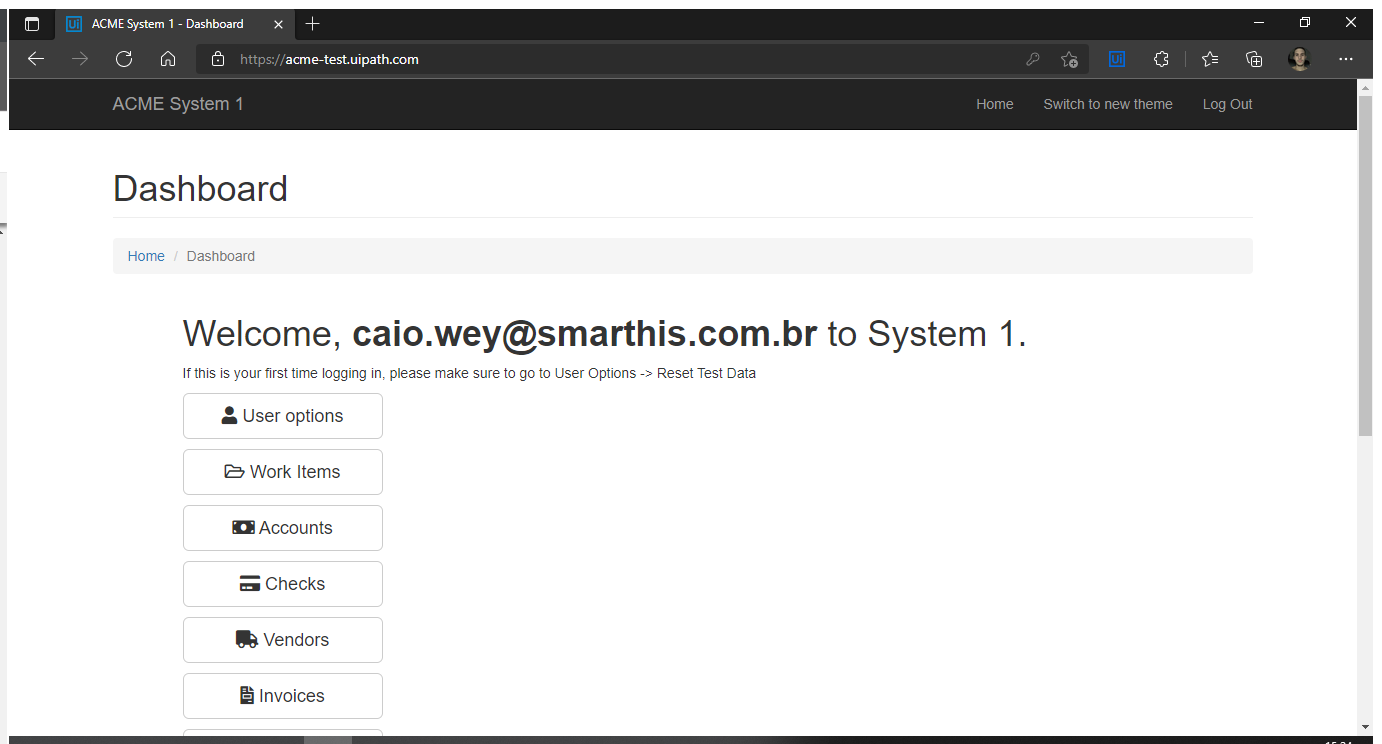
Workflow: ACME_WorkItems

Step 1: Edge: ACME System 1 - Dashboard in window 'ACME System 1 - Dashboard' (msedge.exe)
